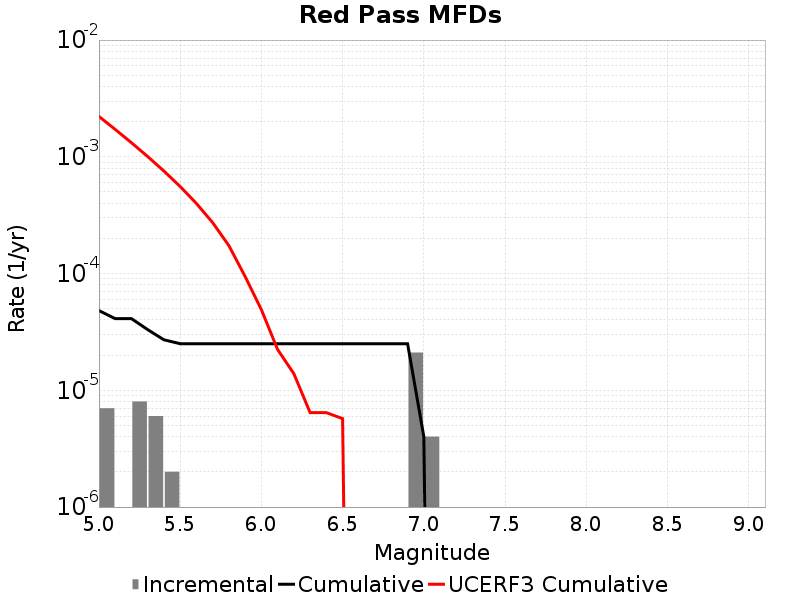

The table this chart was drawn from, first rows:
Magnitude, Incremental Rate, Cumulative Rate, UCERF3 Cumulative Rate
5.05, 7.0210576E-6, 4.8144393E-5, 0.002217
5.15, 0.0, 4.1123338E-5, 0.001717
5.25, 8.024066E-6, 4.1123338E-5, 0.001321
5.35, 6.018049E-6, 3.309927E-5, 0.001006
5.45, 2.0060165E-6, 2.7081222E-5, 7.5529184E-4
5.55, 0.0, 2.5075205E-5, 5.564829E-4
5.65, 0.0, 2.5075205E-5, 3.9856334E-4
5.75, 0.0, 2.5075205E-5, 2.7312335E-4
5.85, 0.0, 2.5075205E-5, 1.7348285E-4
5.95, 0.0, 2.5075205E-5, 9.4335584E-5
6.05, 0.0, 2.5075205E-5, 4.9051112E-5
6.15, 0.0, 2.5075205E-5, 2.2346821E-5
6.25, 0.0, 2.5075205E-5, 1.387647E-5
6.35, 0.0, 2.5075205E-5, 6.438205E-6
6.45, 0.0, 2.5075205E-5, 6.438205E-6
6.55, 0.0, 2.5075205E-5, 5.718807E-6
6.65, 0.0, 2.5075205E-5, 0.0
6.75, 0.0, 2.5075205E-5, 0.0
6.85, 0.0, 2.5075205E-5, 0.0
6.95, 2.1063173E-5, 2.5075205E-5, 0.0
7.05, 4.012033E-6, 4.012033E-6, 0.0
7.15, 0.0, 0.0, 0.0
7.25, 0.0, 0.0, 0.0
7.35, 0.0, 0.0, 0.0
7.45, 0.0, 0.0, 0.0
7.55, 0.0, 0.0, 0.0
7.65, 0.0, 0.0, 0.0
7.75, 0.0, 0.0, 0.0
7.85, 0.0, 0.0, 0.0
7.95, 0.0, 0.0, 0.0
8.05, 0.0, 0.0, 0.0
8.15, 0.0, 0.0, 0.0
8.25, 0.0, 0.0, 0.0
8.35, 0.0, 0.0, 0.0
8.45, 0.0, 0.0, 0.0
8.55, 0.0, 0.0, 0.0
8.65, 0.0, 0.0, 0.0
8.75, 0.0, 0.0, 0.0
8.85, 0.0, 0.0, 0.0
8.95, 0.0, 0.0, 0.0
9.05, 0.0, 0.0, 0.0
